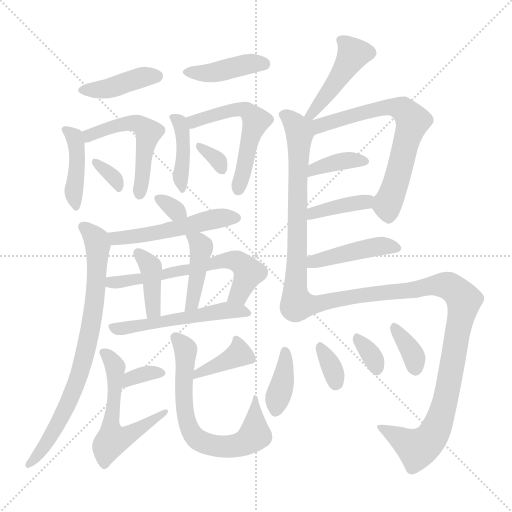
t = 0.00 s
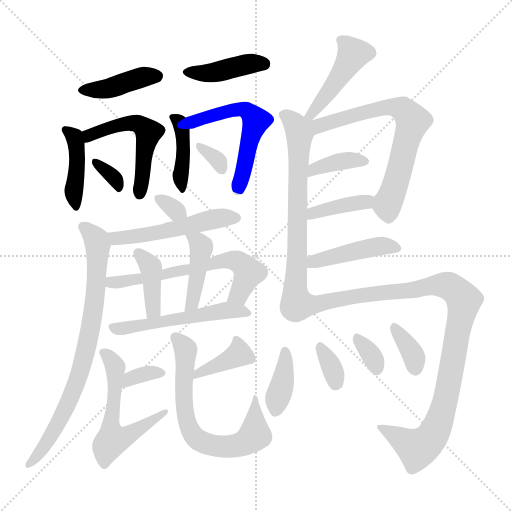
t = 3.81 s
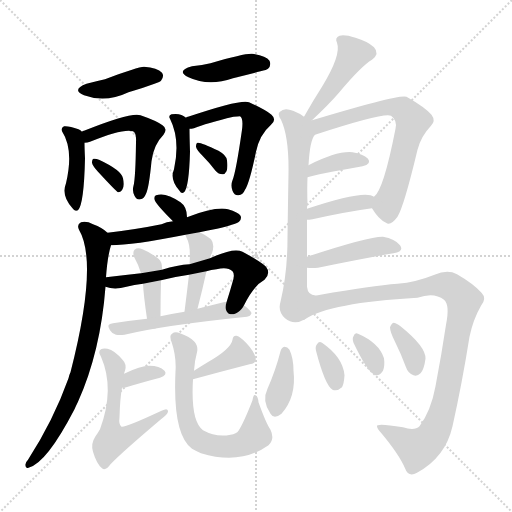
t = 7.63 s
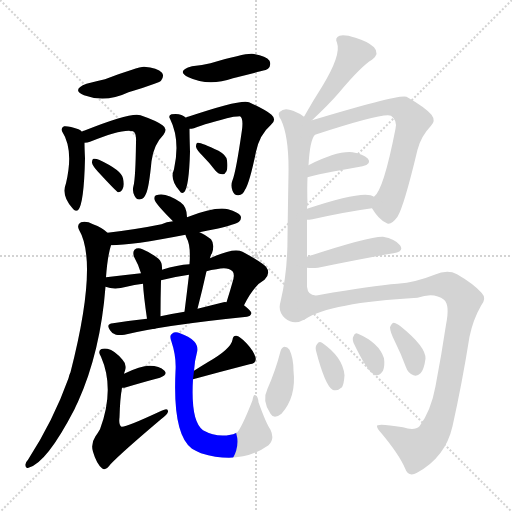
t = 11.44 s
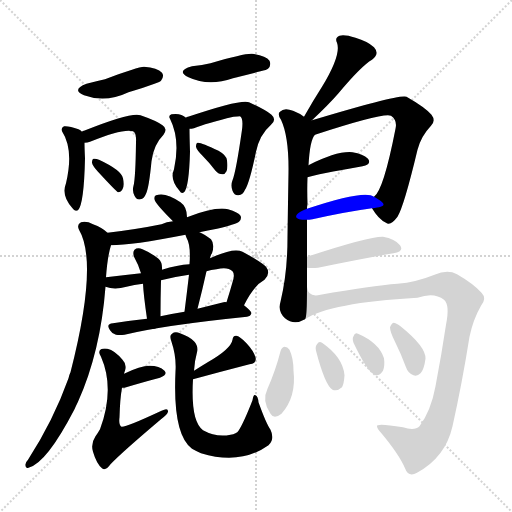
t = 15.25 s
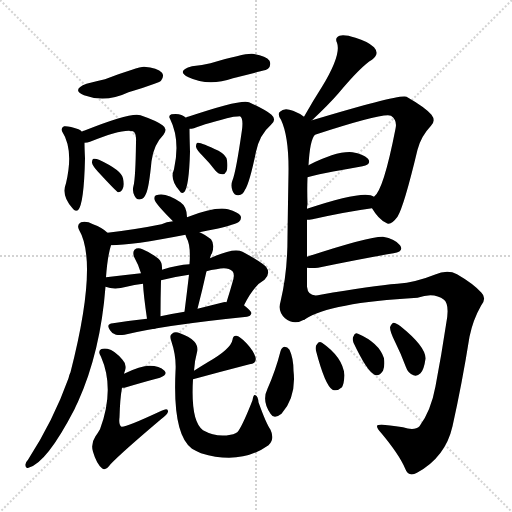
t = 19.06 s

The animated SVG that drew these frames (rendered in a browser with its animation timeline set to each time). Animation: 30 CSS @keyframes rules; one cycle of 19.06 s.

<svg version="1.1" viewBox="0 0 1024 1024" xmlns="http://www.w3.org/2000/svg">
  <g stroke="lightgray" stroke-dasharray="1,1" stroke-width="1" transform="scale(4, 4)">
    <line x1="0" y1="0" x2="256" y2="256"></line>
    <line x1="256" y1="0" x2="0" y2="256"></line>
    <line x1="128" y1="0" x2="128" y2="256"></line>
    <line x1="0" y1="128" x2="256" y2="128"></line>
  </g>
<g transform="scale(1, -1) translate(0, -900)">
   <style type="text/css">
    @keyframes keyframes0 {
      from {
       stroke: blue;
       stroke-dashoffset: 406;
       stroke-width: 128;
       }
       57% {
       animation-timing-function: step-end;
       stroke: blue;
       stroke-dashoffset: 0;
       stroke-width: 128;
       }
       to {
       stroke: black;
       stroke-width: 1024;
       }
       }
       #make-me-a-hanzi-animation-0 {
         animation: keyframes0 0.580404s both;
         animation-delay: 0.000000s;
         animation-timing-function: linear;
       }
    @keyframes keyframes1 {
      from {
       stroke: blue;
       stroke-dashoffset: 417;
       stroke-width: 128;
       }
       58% {
       animation-timing-function: step-end;
       stroke: blue;
       stroke-dashoffset: 0;
       stroke-width: 128;
       }
       to {
       stroke: black;
       stroke-width: 1024;
       }
       }
       #make-me-a-hanzi-animation-1 {
         animation: keyframes1 0.589355s both;
         animation-delay: 0.580404s;
         animation-timing-function: linear;
       }
    @keyframes keyframes2 {
      from {
       stroke: blue;
       stroke-dashoffset: 517;
       stroke-width: 128;
       }
       63% {
       animation-timing-function: step-end;
       stroke: blue;
       stroke-dashoffset: 0;
       stroke-width: 128;
       }
       to {
       stroke: black;
       stroke-width: 1024;
       }
       }
       #make-me-a-hanzi-animation-2 {
         animation: keyframes2 0.670736s both;
         animation-delay: 1.169759s;
         animation-timing-function: linear;
       }
    @keyframes keyframes3 {
      from {
       stroke: blue;
       stroke-dashoffset: 329;
       stroke-width: 128;
       }
       52% {
       animation-timing-function: step-end;
       stroke: blue;
       stroke-dashoffset: 0;
       stroke-width: 128;
       }
       to {
       stroke: black;
       stroke-width: 1024;
       }
       }
       #make-me-a-hanzi-animation-3 {
         animation: keyframes3 0.517741s both;
         animation-delay: 1.840495s;
         animation-timing-function: linear;
       }
    @keyframes keyframes4 {
      from {
       stroke: blue;
       stroke-dashoffset: 408;
       stroke-width: 128;
       }
       57% {
       animation-timing-function: step-end;
       stroke: blue;
       stroke-dashoffset: 0;
       stroke-width: 128;
       }
       to {
       stroke: black;
       stroke-width: 1024;
       }
       }
       #make-me-a-hanzi-animation-4 {
         animation: keyframes4 0.582031s both;
         animation-delay: 2.358236s;
         animation-timing-function: linear;
       }
    @keyframes keyframes5 {
      from {
       stroke: blue;
       stroke-dashoffset: 404;
       stroke-width: 128;
       }
       57% {
       animation-timing-function: step-end;
       stroke: blue;
       stroke-dashoffset: 0;
       stroke-width: 128;
       }
       to {
       stroke: black;
       stroke-width: 1024;
       }
       }
       #make-me-a-hanzi-animation-5 {
         animation: keyframes5 0.578776s both;
         animation-delay: 2.940267s;
         animation-timing-function: linear;
       }
    @keyframes keyframes6 {
      from {
       stroke: blue;
       stroke-dashoffset: 544;
       stroke-width: 128;
       }
       64% {
       animation-timing-function: step-end;
       stroke: blue;
       stroke-dashoffset: 0;
       stroke-width: 128;
       }
       to {
       stroke: black;
       stroke-width: 1024;
       }
       }
       #make-me-a-hanzi-animation-6 {
         animation: keyframes6 0.692708s both;
         animation-delay: 3.519043s;
         animation-timing-function: linear;
       }
    @keyframes keyframes7 {
      from {
       stroke: blue;
       stroke-dashoffset: 321;
       stroke-width: 128;
       }
       51% {
       animation-timing-function: step-end;
       stroke: blue;
       stroke-dashoffset: 0;
       stroke-width: 128;
       }
       to {
       stroke: black;
       stroke-width: 1024;
       }
       }
       #make-me-a-hanzi-animation-7 {
         animation: keyframes7 0.511230s both;
         animation-delay: 4.211751s;
         animation-timing-function: linear;
       }
    @keyframes keyframes8 {
      from {
       stroke: blue;
       stroke-dashoffset: 313;
       stroke-width: 128;
       }
       50% {
       animation-timing-function: step-end;
       stroke: blue;
       stroke-dashoffset: 0;
       stroke-width: 128;
       }
       to {
       stroke: black;
       stroke-width: 1024;
       }
       }
       #make-me-a-hanzi-animation-8 {
         animation: keyframes8 0.504720s both;
         animation-delay: 4.722982s;
         animation-timing-function: linear;
       }
    @keyframes keyframes9 {
      from {
       stroke: blue;
       stroke-dashoffset: 510;
       stroke-width: 128;
       }
       62% {
       animation-timing-function: step-end;
       stroke: blue;
       stroke-dashoffset: 0;
       stroke-width: 128;
       }
       to {
       stroke: black;
       stroke-width: 1024;
       }
       }
       #make-me-a-hanzi-animation-9 {
         animation: keyframes9 0.665039s both;
         animation-delay: 5.227702s;
         animation-timing-function: linear;
       }
    @keyframes keyframes10 {
      from {
       stroke: blue;
       stroke-dashoffset: 772;
       stroke-width: 128;
       }
       72% {
       animation-timing-function: step-end;
       stroke: blue;
       stroke-dashoffset: 0;
       stroke-width: 128;
       }
       to {
       stroke: black;
       stroke-width: 1024;
       }
       }
       #make-me-a-hanzi-animation-10 {
         animation: keyframes10 0.878255s both;
         animation-delay: 5.892741s;
         animation-timing-function: linear;
       }
    @keyframes keyframes11 {
      from {
       stroke: blue;
       stroke-dashoffset: 619;
       stroke-width: 128;
       }
       67% {
       animation-timing-function: step-end;
       stroke: blue;
       stroke-dashoffset: 0;
       stroke-width: 128;
       }
       to {
       stroke: black;
       stroke-width: 1024;
       }
       }
       #make-me-a-hanzi-animation-11 {
         animation: keyframes11 0.753743s both;
         animation-delay: 6.770996s;
         animation-timing-function: linear;
       }
    @keyframes keyframes12 {
      from {
       stroke: blue;
       stroke-dashoffset: 389;
       stroke-width: 128;
       }
       56% {
       animation-timing-function: step-end;
       stroke: blue;
       stroke-dashoffset: 0;
       stroke-width: 128;
       }
       to {
       stroke: black;
       stroke-width: 1024;
       }
       }
       #make-me-a-hanzi-animation-12 {
         animation: keyframes12 0.566569s both;
         animation-delay: 7.524740s;
         animation-timing-function: linear;
       }
    @keyframes keyframes13 {
      from {
       stroke: blue;
       stroke-dashoffset: 419;
       stroke-width: 128;
       }
       58% {
       animation-timing-function: step-end;
       stroke: blue;
       stroke-dashoffset: 0;
       stroke-width: 128;
       }
       to {
       stroke: black;
       stroke-width: 1024;
       }
       }
       #make-me-a-hanzi-animation-13 {
         animation: keyframes13 0.590983s both;
         animation-delay: 8.091309s;
         animation-timing-function: linear;
       }
    @keyframes keyframes14 {
      from {
       stroke: blue;
       stroke-dashoffset: 523;
       stroke-width: 128;
       }
       63% {
       animation-timing-function: step-end;
       stroke: blue;
       stroke-dashoffset: 0;
       stroke-width: 128;
       }
       to {
       stroke: black;
       stroke-width: 1024;
       }
       }
       #make-me-a-hanzi-animation-14 {
         animation: keyframes14 0.675618s both;
         animation-delay: 8.682292s;
         animation-timing-function: linear;
       }
    @keyframes keyframes15 {
      from {
       stroke: blue;
       stroke-dashoffset: 336;
       stroke-width: 128;
       }
       52% {
       animation-timing-function: step-end;
       stroke: blue;
       stroke-dashoffset: 0;
       stroke-width: 128;
       }
       to {
       stroke: black;
       stroke-width: 1024;
       }
       }
       #make-me-a-hanzi-animation-15 {
         animation: keyframes15 0.523438s both;
         animation-delay: 9.357910s;
         animation-timing-function: linear;
       }
    @keyframes keyframes16 {
      from {
       stroke: blue;
       stroke-dashoffset: 556;
       stroke-width: 128;
       }
       64% {
       animation-timing-function: step-end;
       stroke: blue;
       stroke-dashoffset: 0;
       stroke-width: 128;
       }
       to {
       stroke: black;
       stroke-width: 1024;
       }
       }
       #make-me-a-hanzi-animation-16 {
         animation: keyframes16 0.702474s both;
         animation-delay: 9.881348s;
         animation-timing-function: linear;
       }
    @keyframes keyframes17 {
      from {
       stroke: blue;
       stroke-dashoffset: 383;
       stroke-width: 128;
       }
       55% {
       animation-timing-function: step-end;
       stroke: blue;
       stroke-dashoffset: 0;
       stroke-width: 128;
       }
       to {
       stroke: black;
       stroke-width: 1024;
       }
       }
       #make-me-a-hanzi-animation-17 {
         animation: keyframes17 0.561686s both;
         animation-delay: 10.583822s;
         animation-timing-function: linear;
       }
    @keyframes keyframes18 {
      from {
       stroke: blue;
       stroke-dashoffset: 668;
       stroke-width: 128;
       }
       68% {
       animation-timing-function: step-end;
       stroke: blue;
       stroke-dashoffset: 0;
       stroke-width: 128;
       }
       to {
       stroke: black;
       stroke-width: 1024;
       }
       }
       #make-me-a-hanzi-animation-18 {
         animation: keyframes18 0.793620s both;
         animation-delay: 11.145508s;
         animation-timing-function: linear;
       }
    @keyframes keyframes19 {
      from {
       stroke: blue;
       stroke-dashoffset: 446;
       stroke-width: 128;
       }
       59% {
       animation-timing-function: step-end;
       stroke: blue;
       stroke-dashoffset: 0;
       stroke-width: 128;
       }
       to {
       stroke: black;
       stroke-width: 1024;
       }
       }
       #make-me-a-hanzi-animation-19 {
         animation: keyframes19 0.612956s both;
         animation-delay: 11.939128s;
         animation-timing-function: linear;
       }
    @keyframes keyframes20 {
      from {
       stroke: blue;
       stroke-dashoffset: 674;
       stroke-width: 128;
       }
       69% {
       animation-timing-function: step-end;
       stroke: blue;
       stroke-dashoffset: 0;
       stroke-width: 128;
       }
       to {
       stroke: black;
       stroke-width: 1024;
       }
       }
       #make-me-a-hanzi-animation-20 {
         animation: keyframes20 0.798503s both;
         animation-delay: 12.552083s;
         animation-timing-function: linear;
       }
    @keyframes keyframes21 {
      from {
       stroke: blue;
       stroke-dashoffset: 676;
       stroke-width: 128;
       }
       69% {
       animation-timing-function: step-end;
       stroke: blue;
       stroke-dashoffset: 0;
       stroke-width: 128;
       }
       to {
       stroke: black;
       stroke-width: 1024;
       }
       }
       #make-me-a-hanzi-animation-21 {
         animation: keyframes21 0.800130s both;
         animation-delay: 13.350586s;
         animation-timing-function: linear;
       }
    @keyframes keyframes22 {
      from {
       stroke: blue;
       stroke-dashoffset: 374;
       stroke-width: 128;
       }
       55% {
       animation-timing-function: step-end;
       stroke: blue;
       stroke-dashoffset: 0;
       stroke-width: 128;
       }
       to {
       stroke: black;
       stroke-width: 1024;
       }
       }
       #make-me-a-hanzi-animation-22 {
         animation: keyframes22 0.554362s both;
         animation-delay: 14.150716s;
         animation-timing-function: linear;
       }
    @keyframes keyframes23 {
      from {
       stroke: blue;
       stroke-dashoffset: 386;
       stroke-width: 128;
       }
       56% {
       animation-timing-function: step-end;
       stroke: blue;
       stroke-dashoffset: 0;
       stroke-width: 128;
       }
       to {
       stroke: black;
       stroke-width: 1024;
       }
       }
       #make-me-a-hanzi-animation-23 {
         animation: keyframes23 0.564128s both;
         animation-delay: 14.705078s;
         animation-timing-function: linear;
       }
    @keyframes keyframes24 {
      from {
       stroke: blue;
       stroke-dashoffset: 434;
       stroke-width: 128;
       }
       59% {
       animation-timing-function: step-end;
       stroke: blue;
       stroke-dashoffset: 0;
       stroke-width: 128;
       }
       to {
       stroke: black;
       stroke-width: 1024;
       }
       }
       #make-me-a-hanzi-animation-24 {
         animation: keyframes24 0.603190s both;
         animation-delay: 15.269206s;
         animation-timing-function: linear;
       }
    @keyframes keyframes25 {
      from {
       stroke: blue;
       stroke-dashoffset: 1002;
       stroke-width: 128;
       }
       77% {
       animation-timing-function: step-end;
       stroke: blue;
       stroke-dashoffset: 0;
       stroke-width: 128;
       }
       to {
       stroke: black;
       stroke-width: 1024;
       }
       }
       #make-me-a-hanzi-animation-25 {
         animation: keyframes25 1.065430s both;
         animation-delay: 15.872396s;
         animation-timing-function: linear;
       }
    @keyframes keyframes26 {
      from {
       stroke: blue;
       stroke-dashoffset: 376;
       stroke-width: 128;
       }
       55% {
       animation-timing-function: step-end;
       stroke: blue;
       stroke-dashoffset: 0;
       stroke-width: 128;
       }
       to {
       stroke: black;
       stroke-width: 1024;
       }
       }
       #make-me-a-hanzi-animation-26 {
         animation: keyframes26 0.555990s both;
         animation-delay: 16.937826s;
         animation-timing-function: linear;
       }
    @keyframes keyframes27 {
      from {
       stroke: blue;
       stroke-dashoffset: 334;
       stroke-width: 128;
       }
       52% {
       animation-timing-function: step-end;
       stroke: blue;
       stroke-dashoffset: 0;
       stroke-width: 128;
       }
       to {
       stroke: black;
       stroke-width: 1024;
       }
       }
       #make-me-a-hanzi-animation-27 {
         animation: keyframes27 0.521810s both;
         animation-delay: 17.493815s;
         animation-timing-function: linear;
       }
    @keyframes keyframes28 {
      from {
       stroke: blue;
       stroke-dashoffset: 325;
       stroke-width: 128;
       }
       51% {
       animation-timing-function: step-end;
       stroke: blue;
       stroke-dashoffset: 0;
       stroke-width: 128;
       }
       to {
       stroke: black;
       stroke-width: 1024;
       }
       }
       #make-me-a-hanzi-animation-28 {
         animation: keyframes28 0.514486s both;
         animation-delay: 18.015625s;
         animation-timing-function: linear;
       }
    @keyframes keyframes29 {
      from {
       stroke: blue;
       stroke-dashoffset: 347;
       stroke-width: 128;
       }
       53% {
       animation-timing-function: step-end;
       stroke: blue;
       stroke-dashoffset: 0;
       stroke-width: 128;
       }
       to {
       stroke: black;
       stroke-width: 1024;
       }
       }
       #make-me-a-hanzi-animation-29 {
         animation: keyframes29 0.532389s both;
         animation-delay: 18.530111s;
         animation-timing-function: linear;
       }
</style>
<path d="M 173.0 732.5 Q 142.0 720.5 168.0 709.5 Q 211.0 693.5 257.0 715.5 Q 282.0 722.5 309.0 732.5 Q 321.0 736.5 322.0 738.5 Q 329.0 747.5 324.0 754.5 Q 315.0 764.5 288.0 766.5 Q 276.0 766.5 210.0 741.5 Q 192.0 737.5 173.0 732.5 Z" fill="lightgray"></path> 
<path d="M 164.0 636.5 Q 161.0 640.5 157.0 641.5 Q 138.0 648.5 128.0 647.5 Q 121.0 643.5 124.0 637.5 Q 148.0 600.5 132.0 533.5 Q 122.0 508.5 145.0 483.5 Q 149.0 476.5 156.0 479.5 Q 168.0 491.5 170.0 583.5 Q 169.0 604.5 169.0 614.5 L 164.0 636.5 Z" fill="lightgray"></path> 
<path d="M 169.0 614.5 Q 175.0 614.5 180.0 616.5 Q 246.0 643.5 266.0 637.5 Q 273.0 634.5 272.0 615.5 Q 271.0 542.5 267.0 528.5 Q 264.0 518.5 269.0 508.5 Q 273.0 499.5 281.0 501.5 Q 288.0 502.5 292.0 512.5 Q 298.0 524.5 303.0 577.5 Q 307.0 610.5 327.0 630.5 Q 336.0 642.5 325.0 649.5 Q 313.0 658.5 281.0 669.5 Q 263.0 676.5 168.0 638.5 Q 165.0 638.5 164.0 636.5 C 137.0 624.5 139.0 610.5 169.0 614.5 Z" fill="lightgray"></path> 
<path d="M 196.0 556.5 Q 232.0 517.5 236.0 515.5 Q 242.0 515.5 245.0 521.5 Q 249.0 528.5 246.0 543.5 Q 243.0 559.5 198.0 580.5 Q 191.0 583.5 187.0 582.5 Q 184.0 581.5 184.0 574.5 Q 185.0 568.5 196.0 556.5 Z" fill="lightgray"></path> 
<path d="M 384.0 767.5 Q 351.0 758.5 377.0 745.5 Q 417.0 726.5 466.0 743.5 Q 493.0 750.5 521.0 757.5 Q 534.0 760.5 536.0 762.5 Q 543.0 769.5 539.0 778.5 Q 532.0 788.5 504.0 792.5 Q 489.0 793.5 421.0 773.5 Q 405.0 769.5 384.0 767.5 Z" fill="lightgray"></path> 
<path d="M 372.0 664.5 Q 362.0 674.5 343.0 671.5 Q 336.0 668.5 340.0 662.5 Q 361.0 620.5 348.0 561.5 Q 339.0 540.5 359.0 518.5 Q 363.0 511.5 368.0 515.5 Q 378.0 524.5 380.0 596.5 Q 379.0 629.5 379.0 642.5 C 379.0 658.5 379.0 658.5 372.0 664.5 Z" fill="lightgray"></path> 
<path d="M 379.0 642.5 Q 383.0 642.5 388.0 643.5 Q 412.0 653.5 467.0 666.5 Q 476.0 667.5 480.0 667.5 Q 487.0 663.5 484.0 640.5 Q 472.0 556.5 465.0 539.5 Q 461.0 529.5 465.0 518.5 Q 469.0 508.5 477.0 509.5 Q 486.0 510.5 490.0 520.5 Q 499.0 533.5 512.0 596.5 Q 519.0 630.5 542.0 650.5 Q 554.0 660.5 543.0 670.5 Q 531.0 680.5 498.0 695.5 Q 483.0 702.5 376.0 666.5 Q 373.0 666.5 372.0 664.5 C 344.0 653.5 349.0 638.5 379.0 642.5 Z" fill="lightgray"></path> 
<path d="M 405.0 588.5 Q 418.0 575.5 431.0 558.5 Q 437.0 551.5 445.0 551.5 Q 449.0 550.5 453.0 557.5 Q 456.0 564.5 454.0 579.5 Q 453.0 589.5 437.0 598.5 Q 400.0 616.5 395.0 614.5 Q 392.0 613.5 392.0 606.5 Q 393.0 600.5 405.0 588.5 Z" fill="lightgray"></path> 
<path d="M 374.0 465.5 Q 374.0 486.5 361.0 495.5 Q 331.0 516.5 312.0 509.5 Q 308.0 508.5 309.0 501.5 Q 309.0 494.5 346.0 457.5 C 367.0 436.5 375.0 435.5 374.0 465.5 Z" fill="lightgray"></path> 
<path d="M 399.0 435.5 Q 415.0 439.5 434.0 442.5 Q 471.0 451.5 478.0 456.5 Q 484.0 462.5 481.0 468.5 Q 477.0 475.5 456.0 481.5 Q 431.0 487.5 374.0 465.5 L 346.0 457.5 Q 333.0 456.5 323.0 451.5 Q 274.0 441.5 215.0 434.5 C 185.0 430.5 192.0 408.5 222.0 409.5 Q 264.0 409.5 371.0 430.5 L 399.0 435.5 Z" fill="lightgray"></path> 
<path d="M 215.0 434.5 Q 205.0 444.5 186.0 451.5 Q 173.0 458.5 162.0 455.5 Q 153.0 451.5 158.0 440.5 Q 197.0 374.5 141.0 155.5 Q 138.0 149.5 137.0 143.5 Q 107.0 59.5 56.0 -19.5 Q 52.0 -23.5 51.0 -28.5 Q 50.0 -37.5 57.0 -35.5 Q 93.0 -26.5 149.0 81.5 Q 152.0 88.5 156.0 96.5 Q 201.0 196.5 211.0 326.5 L 212.0 345.5 Q 215.0 387.5 222.0 409.5 C 226.0 426.5 226.0 426.5 215.0 434.5 Z" fill="lightgray"></path> 
<path d="M 488.0 289.5 Q 507.0 328.5 529.0 340.5 Q 542.0 353.5 532.0 366.5 Q 522.0 376.5 485.0 396.5 Q 467.0 405.5 420.0 383.5 L 379.0 371.5 Q 355.0 370.5 324.0 360.5 L 282.0 353.5 Q 246.0 349.5 212.0 345.5 C 182.0 342.5 182.0 333.5 211.0 326.5 Q 229.0 319.5 253.0 326.5 Q 268.0 330.5 286.0 332.5 L 322.0 339.5 Q 349.0 346.5 378.0 350.5 L 413.0 357.5 Q 422.0 360.5 433.0 361.5 Q 455.0 367.5 465.0 357.5 Q 469.0 353.5 467.0 342.5 Q 460.0 317.5 453.0 295.5 C 444.0 266.5 474.0 262.5 488.0 289.5 Z" fill="lightgray"></path> 
<path d="M 286.0 332.5 Q 287.0 310.5 294.0 262.5 C 298.0 232.5 321.0 237.5 321.0 267.5 Q 321.0 303.5 322.0 339.5 L 324.0 360.5 Q 325.0 375.5 317.0 382.5 Q 302.0 394.5 285.0 401.5 Q 275.0 405.5 269.0 400.5 Q 265.0 396.5 268.0 386.5 Q 277.0 370.5 282.0 353.5 L 286.0 332.5 Z" fill="lightgray"></path> 
<path d="M 420.0 383.5 Q 421.0 389.5 424.0 393.5 Q 430.0 411.5 422.0 421.5 Q 409.0 431.5 399.0 435.5 C 372.0 447.5 364.0 451.5 371.0 430.5 Q 371.0 429.5 373.0 424.5 Q 382.0 409.5 379.0 371.5 L 378.0 350.5 Q 374.0 316.5 369.0 276.5 C 365.0 246.5 388.0 253.5 395.0 282.5 Q 405.0 321.5 413.0 357.5 L 420.0 383.5 Z" fill="lightgray"></path> 
<path d="M 294.0 262.5 Q 257.0 258.5 226.0 253.5 Q 211.0 252.5 220.0 239.5 Q 224.0 232.5 232.0 230.5 Q 239.0 229.5 249.0 230.5 Q 327.0 249.5 494.0 266.5 Q 501.0 267.5 503.0 273.5 Q 503.0 277.5 488.0 289.5 C 478.0 297.5 478.0 297.5 453.0 295.5 Q 450.0 296.5 447.0 295.5 Q 419.0 288.5 395.0 282.5 L 369.0 276.5 Q 344.0 272.5 321.0 267.5 L 294.0 262.5 Z" fill="lightgray"></path> 
<path d="M 244.0 124.5 Q 245.0 124.5 249.0 124.5 Q 289.0 136.5 320.0 144.5 Q 336.0 150.5 329.0 158.5 Q 319.0 168.5 299.0 168.5 Q 281.0 168.5 248.0 152.5 C 221.0 139.5 214.0 124.5 244.0 124.5 Z" fill="lightgray"></path> 
<path d="M 248.0 152.5 Q 249.0 156.5 250.0 158.5 Q 254.0 171.5 245.0 180.5 Q 229.0 199.5 215.0 202.5 Q 206.0 203.5 202.0 201.5 Q 195.0 197.5 202.0 186.5 Q 230.0 122.5 200.0 41.5 Q 196.0 34.5 191.0 27.5 Q 181.0 12.5 186.0 -3.5 Q 193.0 -27.5 204.0 -36.5 Q 211.0 -42.5 221.0 -28.5 Q 245.0 -3.5 322.0 61.5 Q 335.0 71.5 336.0 76.5 Q 337.0 85.5 323.0 78.5 Q 250.0 44.5 243.0 46.5 Q 237.0 50.5 239.0 65.5 Q 240.0 102.5 244.0 124.5 L 248.0 152.5 Z" fill="lightgray"></path> 
<path d="M 386.0 141.5 Q 441.0 156.5 499.0 171.5 Q 514.0 172.5 511.0 185.5 Q 507.0 198.5 493.0 213.5 Q 481.0 226.5 473.0 228.5 Q 466.0 229.5 465.0 220.5 Q 462.0 202.5 417.0 176.5 Q 402.0 167.5 388.0 158.5 C 363.0 142.5 357.0 133.5 386.0 141.5 Z" fill="lightgray"></path> 
<path d="M 388.0 158.5 Q 389.0 177.5 394.0 195.5 Q 397.0 208.5 388.0 217.5 Q 378.0 227.5 360.0 233.5 Q 350.0 237.5 344.0 232.5 Q 338.0 229.5 343.0 216.5 Q 353.0 186.5 351.0 157.5 Q 345.0 30.5 384.0 2.5 Q 391.0 -1.5 402.0 -6.5 Q 481.0 -30.5 537.0 9.5 Q 550.0 21.5 541.0 40.5 Q 532.0 53.5 517.0 95.5 Q 516.0 107.5 511.0 109.5 Q 507.0 112.5 505.0 99.5 Q 487.0 53.5 477.0 38.5 Q 473.0 32.5 461.0 30.5 Q 433.0 24.5 406.0 39.5 Q 381.0 57.5 386.0 141.5 L 388.0 158.5 Z" fill="lightgray"></path> 
<path d="M 624.0 659.5 Q 657.0 690.5 677.0 713.5 Q 723.0 768.5 744.0 780.5 Q 760.0 792.5 748.0 805.5 Q 735.0 817.5 711.0 824.5 Q 689.0 831.5 679.0 828.5 Q 669.0 824.5 674.0 814.5 Q 683.0 790.5 644.0 726.5 Q 626.0 698.5 608.0 666.5 C 593.0 640.5 602.0 638.5 624.0 659.5 Z" fill="lightgray"></path> 
<path d="M 614.0 386.5 L 614.0 460.5 L 614.0 482.5 Q 614.0 486.5 615.0 492.5 Q 614.0 520.5 615.0 545.5 L 617.0 569.5 Q 620.0 621.5 630.0 630.5 C 639.0 647.5 633.0 650.5 608.0 666.5 Q 599.0 673.5 586.0 678.5 Q 568.0 685.5 560.0 676.5 Q 554.0 672.5 562.0 660.5 Q 578.0 626.5 577.0 554.5 Q 576.0 496.5 575.0 424.5 Q 575.0 354.5 561.0 296.5 Q 555.0 277.5 570.0 263.5 Q 588.0 248.5 610.0 261.5 C 614.0 263.5 614.0 296.5 614.0 326.5 L 614.0 364.5 L 614.0 386.5 Z" fill="lightgray"></path> 
<path d="M 744.0 483.5 Q 757.0 461.5 772.0 454.5 Q 781.0 447.5 795.0 466.5 Q 808.0 487.5 835.0 600.5 Q 842.0 627.5 862.0 648.5 Q 872.0 658.5 863.0 670.5 Q 850.0 685.5 813.0 706.5 Q 800.0 712.5 624.0 659.5 C 595.0 650.5 574.0 612.5 630.0 630.5 Q 768.0 675.5 782.0 668.5 Q 795.0 659.5 791.0 642.5 Q 767.0 519.5 748.0 506.5 C 738.0 493.5 738.0 493.5 744.0 483.5 Z" fill="lightgray"></path> 
<path d="M 615.0 545.5 Q 633.0 551.5 725.0 567.5 Q 744.0 571.5 736.0 582.5 Q 726.0 592.5 705.0 595.5 Q 674.0 598.5 617.0 569.5 C 590.0 556.5 586.0 536.5 615.0 545.5 Z" fill="lightgray"></path> 
<path d="M 614.0 460.5 Q 618.0 460.5 625.0 461.5 Q 692.0 476.5 744.0 483.5 C 774.0 487.5 774.0 491.5 748.0 506.5 Q 730.0 521.5 614.0 482.5 C 586.0 472.5 584.0 458.5 614.0 460.5 Z" fill="lightgray"></path> 
<path d="M 614.0 364.5 Q 623.0 363.5 636.0 364.5 Q 723.0 382.5 787.0 393.5 Q 809.0 397.5 800.0 409.5 Q 790.0 422.5 766.0 426.5 Q 739.0 427.5 614.0 386.5 C 585.0 377.5 584.0 366.5 614.0 364.5 Z" fill="lightgray"></path> 
<path d="M 610.0 261.5 Q 659.0 294.5 835.0 304.5 Q 868.0 316.5 888.0 300.5 Q 900.0 290.5 892.0 250.5 Q 883.0 190.5 871.0 127.5 Q 862.0 78.5 839.0 47.5 Q 829.0 37.5 806.0 45.5 Q 752.0 54.5 754.0 47.5 Q 754.0 43.5 762.0 34.5 Q 798.0 -8.5 810.0 -36.5 Q 817.0 -55.5 834.0 -45.5 Q 891.0 -14.5 905.0 47.5 Q 924.0 132.5 939.0 226.5 Q 946.0 260.5 962.0 288.5 Q 974.0 303.5 963.0 314.5 Q 947.0 332.5 914.0 351.5 Q 895.0 361.5 869.0 350.5 Q 832.0 335.5 795.0 332.5 Q 744.0 328.5 641.0 310.5 Q 616.0 304.5 614.0 326.5 C 595.0 350.5 583.0 247.5 610.0 261.5 Z" fill="lightgray"></path> 
<path d="M 561.0 197.5 Q 551.0 158.5 535.0 122.5 Q 523.0 98.5 541.0 72.5 Q 548.0 60.5 563.0 72.5 Q 593.0 106.5 587.0 158.5 Q 587.0 183.5 579.0 200.5 Q 575.0 206.5 569.0 206.5 Q 563.0 205.5 561.0 197.5 Z" fill="lightgray"></path> 
<path d="M 632.0 198.5 Q 650.0 129.5 665.0 120.5 Q 674.0 116.5 684.0 125.5 Q 688.0 132.5 689.0 149.5 Q 686.0 185.5 644.0 214.5 Q 638.0 218.5 634.0 211.5 Q 630.0 207.5 632.0 198.5 Z" fill="lightgray"></path> 
<path d="M 707.0 214.5 Q 734.0 157.5 749.0 150.5 Q 758.0 146.5 766.0 158.5 Q 770.0 167.5 768.0 183.5 Q 758.0 214.5 716.0 232.5 Q 710.0 236.5 707.0 227.5 Q 704.0 223.5 707.0 214.5 Z" fill="lightgray"></path> 
<path d="M 790.0 216.5 Q 802.0 192.5 812.0 165.5 Q 816.0 153.5 827.0 149.5 Q 834.0 146.5 841.0 153.5 Q 848.0 160.5 851.0 182.5 Q 852.0 206.5 801.0 247.5 Q 792.0 254.5 787.0 254.5 Q 783.0 253.5 780.0 245.5 Q 780.0 236.5 790.0 216.5 Z" fill="lightgray"></path> 
      <clipPath id="make-me-a-hanzi-clip-0">
      <path d="M 173.0 732.5 Q 142.0 720.5 168.0 709.5 Q 211.0 693.5 257.0 715.5 Q 282.0 722.5 309.0 732.5 Q 321.0 736.5 322.0 738.5 Q 329.0 747.5 324.0 754.5 Q 315.0 764.5 288.0 766.5 Q 276.0 766.5 210.0 741.5 Q 192.0 737.5 173.0 732.5 Z" fill="lightgray"></path>
      </clipPath>
      <path clip-path="url(#make-me-a-hanzi-clip-0)" d="M 168.0 721.5 L 217.0 722.5 L 288.0 746.5 L 314.0 747.5 " fill="none" id="make-me-a-hanzi-animation-0" stroke-dasharray="278 556" stroke-linecap="round"></path>

      <clipPath id="make-me-a-hanzi-clip-1">
      <path d="M 164.0 636.5 Q 161.0 640.5 157.0 641.5 Q 138.0 648.5 128.0 647.5 Q 121.0 643.5 124.0 637.5 Q 148.0 600.5 132.0 533.5 Q 122.0 508.5 145.0 483.5 Q 149.0 476.5 156.0 479.5 Q 168.0 491.5 170.0 583.5 Q 169.0 604.5 169.0 614.5 L 164.0 636.5 Z" fill="lightgray"></path>
      </clipPath>
      <path clip-path="url(#make-me-a-hanzi-clip-1)" d="M 134.0 639.5 L 148.0 625.5 L 155.0 592.5 L 148.0 523.5 L 152.0 485.5 " fill="none" id="make-me-a-hanzi-animation-1" stroke-dasharray="289 578" stroke-linecap="round"></path>

      <clipPath id="make-me-a-hanzi-clip-2">
      <path d="M 169.0 614.5 Q 175.0 614.5 180.0 616.5 Q 246.0 643.5 266.0 637.5 Q 273.0 634.5 272.0 615.5 Q 271.0 542.5 267.0 528.5 Q 264.0 518.5 269.0 508.5 Q 273.0 499.5 281.0 501.5 Q 288.0 502.5 292.0 512.5 Q 298.0 524.5 303.0 577.5 Q 307.0 610.5 327.0 630.5 Q 336.0 642.5 325.0 649.5 Q 313.0 658.5 281.0 669.5 Q 263.0 676.5 168.0 638.5 Q 165.0 638.5 164.0 636.5 C 137.0 624.5 139.0 610.5 169.0 614.5 Z" fill="lightgray"></path>
      </clipPath>
      <path clip-path="url(#make-me-a-hanzi-clip-2)" d="M 173.0 621.5 L 180.0 630.5 L 254.0 653.5 L 275.0 652.5 L 293.0 640.5 L 297.0 635.5 L 280.0 513.5 " fill="none" id="make-me-a-hanzi-animation-2" stroke-dasharray="389 778" stroke-linecap="round"></path>

      <clipPath id="make-me-a-hanzi-clip-3">
      <path d="M 196.0 556.5 Q 232.0 517.5 236.0 515.5 Q 242.0 515.5 245.0 521.5 Q 249.0 528.5 246.0 543.5 Q 243.0 559.5 198.0 580.5 Q 191.0 583.5 187.0 582.5 Q 184.0 581.5 184.0 574.5 Q 185.0 568.5 196.0 556.5 Z" fill="lightgray"></path>
      </clipPath>
      <path clip-path="url(#make-me-a-hanzi-clip-3)" d="M 192.0 576.5 L 231.0 541.5 L 238.0 522.5 " fill="none" id="make-me-a-hanzi-animation-3" stroke-dasharray="201 402" stroke-linecap="round"></path>

      <clipPath id="make-me-a-hanzi-clip-4">
      <path d="M 384.0 767.5 Q 351.0 758.5 377.0 745.5 Q 417.0 726.5 466.0 743.5 Q 493.0 750.5 521.0 757.5 Q 534.0 760.5 536.0 762.5 Q 543.0 769.5 539.0 778.5 Q 532.0 788.5 504.0 792.5 Q 489.0 793.5 421.0 773.5 Q 405.0 769.5 384.0 767.5 Z" fill="lightgray"></path>
      </clipPath>
      <path clip-path="url(#make-me-a-hanzi-clip-4)" d="M 378.0 757.5 L 426.0 754.5 L 486.0 770.5 L 528.0 772.5 " fill="none" id="make-me-a-hanzi-animation-4" stroke-dasharray="280 560" stroke-linecap="round"></path>

      <clipPath id="make-me-a-hanzi-clip-5">
      <path d="M 372.0 664.5 Q 362.0 674.5 343.0 671.5 Q 336.0 668.5 340.0 662.5 Q 361.0 620.5 348.0 561.5 Q 339.0 540.5 359.0 518.5 Q 363.0 511.5 368.0 515.5 Q 378.0 524.5 380.0 596.5 Q 379.0 629.5 379.0 642.5 C 379.0 658.5 379.0 658.5 372.0 664.5 Z" fill="lightgray"></path>
      </clipPath>
      <path clip-path="url(#make-me-a-hanzi-clip-5)" d="M 351.0 663.5 L 360.0 654.5 L 367.0 623.5 L 361.0 543.5 L 365.0 520.5 " fill="none" id="make-me-a-hanzi-animation-5" stroke-dasharray="276 552" stroke-linecap="round"></path>

      <clipPath id="make-me-a-hanzi-clip-6">
      <path d="M 379.0 642.5 Q 383.0 642.5 388.0 643.5 Q 412.0 653.5 467.0 666.5 Q 476.0 667.5 480.0 667.5 Q 487.0 663.5 484.0 640.5 Q 472.0 556.5 465.0 539.5 Q 461.0 529.5 465.0 518.5 Q 469.0 508.5 477.0 509.5 Q 486.0 510.5 490.0 520.5 Q 499.0 533.5 512.0 596.5 Q 519.0 630.5 542.0 650.5 Q 554.0 660.5 543.0 670.5 Q 531.0 680.5 498.0 695.5 Q 483.0 702.5 376.0 666.5 Q 373.0 666.5 372.0 664.5 C 344.0 653.5 349.0 638.5 379.0 642.5 Z" fill="lightgray"></path>
      </clipPath>
      <path clip-path="url(#make-me-a-hanzi-clip-6)" d="M 377.0 659.5 L 481.0 682.5 L 509.0 664.5 L 512.0 658.5 L 477.0 521.5 " fill="none" id="make-me-a-hanzi-animation-6" stroke-dasharray="416 832" stroke-linecap="round"></path>

      <clipPath id="make-me-a-hanzi-clip-7">
      <path d="M 405.0 588.5 Q 418.0 575.5 431.0 558.5 Q 437.0 551.5 445.0 551.5 Q 449.0 550.5 453.0 557.5 Q 456.0 564.5 454.0 579.5 Q 453.0 589.5 437.0 598.5 Q 400.0 616.5 395.0 614.5 Q 392.0 613.5 392.0 606.5 Q 393.0 600.5 405.0 588.5 Z" fill="lightgray"></path>
      </clipPath>
      <path clip-path="url(#make-me-a-hanzi-clip-7)" d="M 398.0 608.5 L 434.0 581.5 L 442.0 563.5 " fill="none" id="make-me-a-hanzi-animation-7" stroke-dasharray="193 386" stroke-linecap="round"></path>

      <clipPath id="make-me-a-hanzi-clip-8">
      <path d="M 374.0 465.5 Q 374.0 486.5 361.0 495.5 Q 331.0 516.5 312.0 509.5 Q 308.0 508.5 309.0 501.5 Q 309.0 494.5 346.0 457.5 C 367.0 436.5 375.0 435.5 374.0 465.5 Z" fill="lightgray"></path>
      </clipPath>
      <path clip-path="url(#make-me-a-hanzi-clip-8)" d="M 318.0 502.5 L 365.0 470.5 " fill="none" id="make-me-a-hanzi-animation-8" stroke-dasharray="185 370" stroke-linecap="round"></path>

      <clipPath id="make-me-a-hanzi-clip-9">
      <path d="M 399.0 435.5 Q 415.0 439.5 434.0 442.5 Q 471.0 451.5 478.0 456.5 Q 484.0 462.5 481.0 468.5 Q 477.0 475.5 456.0 481.5 Q 431.0 487.5 374.0 465.5 L 346.0 457.5 Q 333.0 456.5 323.0 451.5 Q 274.0 441.5 215.0 434.5 C 185.0 430.5 192.0 408.5 222.0 409.5 Q 264.0 409.5 371.0 430.5 L 399.0 435.5 Z" fill="lightgray"></path>
      </clipPath>
      <path clip-path="url(#make-me-a-hanzi-clip-9)" d="M 224.0 430.5 L 232.0 423.5 L 302.0 431.5 L 420.0 460.5 L 471.0 464.5 " fill="none" id="make-me-a-hanzi-animation-9" stroke-dasharray="382 764" stroke-linecap="round"></path>

      <clipPath id="make-me-a-hanzi-clip-10">
      <path d="M 215.0 434.5 Q 205.0 444.5 186.0 451.5 Q 173.0 458.5 162.0 455.5 Q 153.0 451.5 158.0 440.5 Q 197.0 374.5 141.0 155.5 Q 138.0 149.5 137.0 143.5 Q 107.0 59.5 56.0 -19.5 Q 52.0 -23.5 51.0 -28.5 Q 50.0 -37.5 57.0 -35.5 Q 93.0 -26.5 149.0 81.5 Q 152.0 88.5 156.0 96.5 Q 201.0 196.5 211.0 326.5 L 212.0 345.5 Q 215.0 387.5 222.0 409.5 C 226.0 426.5 226.0 426.5 215.0 434.5 Z" fill="lightgray"></path>
      </clipPath>
      <path clip-path="url(#make-me-a-hanzi-clip-10)" d="M 168.0 445.5 L 191.0 423.5 L 196.0 410.5 L 181.0 238.5 L 159.0 150.5 L 131.0 78.5 L 93.0 12.5 L 58.0 -28.5 " fill="none" id="make-me-a-hanzi-animation-10" stroke-dasharray="644 1288" stroke-linecap="round"></path>

      <clipPath id="make-me-a-hanzi-clip-11">
      <path d="M 488.0 289.5 Q 507.0 328.5 529.0 340.5 Q 542.0 353.5 532.0 366.5 Q 522.0 376.5 485.0 396.5 Q 467.0 405.5 420.0 383.5 L 379.0 371.5 Q 355.0 370.5 324.0 360.5 L 282.0 353.5 Q 246.0 349.5 212.0 345.5 C 182.0 342.5 182.0 333.5 211.0 326.5 Q 229.0 319.5 253.0 326.5 Q 268.0 330.5 286.0 332.5 L 322.0 339.5 Q 349.0 346.5 378.0 350.5 L 413.0 357.5 Q 422.0 360.5 433.0 361.5 Q 455.0 367.5 465.0 357.5 Q 469.0 353.5 467.0 342.5 Q 460.0 317.5 453.0 295.5 C 444.0 266.5 474.0 262.5 488.0 289.5 Z" fill="lightgray"></path>
      </clipPath>
      <path clip-path="url(#make-me-a-hanzi-clip-11)" d="M 219.0 330.5 L 223.0 335.5 L 327.0 349.5 L 463.0 380.5 L 483.0 372.5 L 496.0 352.5 L 478.0 310.5 L 460.0 299.5 " fill="none" id="make-me-a-hanzi-animation-11" stroke-dasharray="491 982" stroke-linecap="round"></path>

      <clipPath id="make-me-a-hanzi-clip-12">
      <path d="M 286.0 332.5 Q 287.0 310.5 294.0 262.5 C 298.0 232.5 321.0 237.5 321.0 267.5 Q 321.0 303.5 322.0 339.5 L 324.0 360.5 Q 325.0 375.5 317.0 382.5 Q 302.0 394.5 285.0 401.5 Q 275.0 405.5 269.0 400.5 Q 265.0 396.5 268.0 386.5 Q 277.0 370.5 282.0 353.5 L 286.0 332.5 Z" fill="lightgray"></path>
      </clipPath>
      <path clip-path="url(#make-me-a-hanzi-clip-12)" d="M 276.0 392.5 L 302.0 364.5 L 306.0 279.5 L 299.0 272.5 " fill="none" id="make-me-a-hanzi-animation-12" stroke-dasharray="261 522" stroke-linecap="round"></path>

      <clipPath id="make-me-a-hanzi-clip-13">
      <path d="M 420.0 383.5 Q 421.0 389.5 424.0 393.5 Q 430.0 411.5 422.0 421.5 Q 409.0 431.5 399.0 435.5 C 372.0 447.5 364.0 451.5 371.0 430.5 Q 371.0 429.5 373.0 424.5 Q 382.0 409.5 379.0 371.5 L 378.0 350.5 Q 374.0 316.5 369.0 276.5 C 365.0 246.5 388.0 253.5 395.0 282.5 Q 405.0 321.5 413.0 357.5 L 420.0 383.5 Z" fill="lightgray"></path>
      </clipPath>
      <path clip-path="url(#make-me-a-hanzi-clip-13)" d="M 378.0 429.5 L 403.0 404.5 L 385.0 293.5 L 374.0 283.5 " fill="none" id="make-me-a-hanzi-animation-13" stroke-dasharray="291 582" stroke-linecap="round"></path>

      <clipPath id="make-me-a-hanzi-clip-14">
      <path d="M 294.0 262.5 Q 257.0 258.5 226.0 253.5 Q 211.0 252.5 220.0 239.5 Q 224.0 232.5 232.0 230.5 Q 239.0 229.5 249.0 230.5 Q 327.0 249.5 494.0 266.5 Q 501.0 267.5 503.0 273.5 Q 503.0 277.5 488.0 289.5 C 478.0 297.5 478.0 297.5 453.0 295.5 Q 450.0 296.5 447.0 295.5 Q 419.0 288.5 395.0 282.5 L 369.0 276.5 Q 344.0 272.5 321.0 267.5 L 294.0 262.5 Z" fill="lightgray"></path>
      </clipPath>
      <path clip-path="url(#make-me-a-hanzi-clip-14)" d="M 232.0 242.5 L 450.0 278.5 L 496.0 273.5 " fill="none" id="make-me-a-hanzi-animation-14" stroke-dasharray="395 790" stroke-linecap="round"></path>

      <clipPath id="make-me-a-hanzi-clip-15">
      <path d="M 244.0 124.5 Q 245.0 124.5 249.0 124.5 Q 289.0 136.5 320.0 144.5 Q 336.0 150.5 329.0 158.5 Q 319.0 168.5 299.0 168.5 Q 281.0 168.5 248.0 152.5 C 221.0 139.5 214.0 124.5 244.0 124.5 Z" fill="lightgray"></path>
      </clipPath>
      <path clip-path="url(#make-me-a-hanzi-clip-15)" d="M 247.0 131.5 L 275.0 148.5 L 322.0 153.5 " fill="none" id="make-me-a-hanzi-animation-15" stroke-dasharray="208 416" stroke-linecap="round"></path>

      <clipPath id="make-me-a-hanzi-clip-16">
      <path d="M 248.0 152.5 Q 249.0 156.5 250.0 158.5 Q 254.0 171.5 245.0 180.5 Q 229.0 199.5 215.0 202.5 Q 206.0 203.5 202.0 201.5 Q 195.0 197.5 202.0 186.5 Q 230.0 122.5 200.0 41.5 Q 196.0 34.5 191.0 27.5 Q 181.0 12.5 186.0 -3.5 Q 193.0 -27.5 204.0 -36.5 Q 211.0 -42.5 221.0 -28.5 Q 245.0 -3.5 322.0 61.5 Q 335.0 71.5 336.0 76.5 Q 337.0 85.5 323.0 78.5 Q 250.0 44.5 243.0 46.5 Q 237.0 50.5 239.0 65.5 Q 240.0 102.5 244.0 124.5 L 248.0 152.5 Z" fill="lightgray"></path>
      </clipPath>
      <path clip-path="url(#make-me-a-hanzi-clip-16)" d="M 209.0 194.5 L 231.0 161.5 L 221.0 43.5 L 227.0 19.5 L 259.0 30.5 L 329.0 76.5 " fill="none" id="make-me-a-hanzi-animation-16" stroke-dasharray="428 856" stroke-linecap="round"></path>

      <clipPath id="make-me-a-hanzi-clip-17">
      <path d="M 386.0 141.5 Q 441.0 156.5 499.0 171.5 Q 514.0 172.5 511.0 185.5 Q 507.0 198.5 493.0 213.5 Q 481.0 226.5 473.0 228.5 Q 466.0 229.5 465.0 220.5 Q 462.0 202.5 417.0 176.5 Q 402.0 167.5 388.0 158.5 C 363.0 142.5 357.0 133.5 386.0 141.5 Z" fill="lightgray"></path>
      </clipPath>
      <path clip-path="url(#make-me-a-hanzi-clip-17)" d="M 474.0 219.5 L 478.0 192.5 L 396.0 153.5 L 392.0 145.5 " fill="none" id="make-me-a-hanzi-animation-17" stroke-dasharray="255 510" stroke-linecap="round"></path>

      <clipPath id="make-me-a-hanzi-clip-18">
      <path d="M 388.0 158.5 Q 389.0 177.5 394.0 195.5 Q 397.0 208.5 388.0 217.5 Q 378.0 227.5 360.0 233.5 Q 350.0 237.5 344.0 232.5 Q 338.0 229.5 343.0 216.5 Q 353.0 186.5 351.0 157.5 Q 345.0 30.5 384.0 2.5 Q 391.0 -1.5 402.0 -6.5 Q 481.0 -30.5 537.0 9.5 Q 550.0 21.5 541.0 40.5 Q 532.0 53.5 517.0 95.5 Q 516.0 107.5 511.0 109.5 Q 507.0 112.5 505.0 99.5 Q 487.0 53.5 477.0 38.5 Q 473.0 32.5 461.0 30.5 Q 433.0 24.5 406.0 39.5 Q 381.0 57.5 386.0 141.5 L 388.0 158.5 Z" fill="lightgray"></path>
      </clipPath>
      <path clip-path="url(#make-me-a-hanzi-clip-18)" d="M 351.0 224.5 L 371.0 201.5 L 366.0 121.5 L 371.0 66.5 L 394.0 21.5 L 446.0 6.5 L 495.0 17.5 L 510.0 30.5 L 512.0 101.5 " fill="none" id="make-me-a-hanzi-animation-18" stroke-dasharray="540 1080" stroke-linecap="round"></path>

      <clipPath id="make-me-a-hanzi-clip-19">
      <path d="M 624.0 659.5 Q 657.0 690.5 677.0 713.5 Q 723.0 768.5 744.0 780.5 Q 760.0 792.5 748.0 805.5 Q 735.0 817.5 711.0 824.5 Q 689.0 831.5 679.0 828.5 Q 669.0 824.5 674.0 814.5 Q 683.0 790.5 644.0 726.5 Q 626.0 698.5 608.0 666.5 C 593.0 640.5 602.0 638.5 624.0 659.5 Z" fill="lightgray"></path>
      </clipPath>
      <path clip-path="url(#make-me-a-hanzi-clip-19)" d="M 684.0 818.5 L 707.0 792.5 L 635.0 685.5 L 624.0 671.5 L 615.0 671.5 " fill="none" id="make-me-a-hanzi-animation-19" stroke-dasharray="318 636" stroke-linecap="round"></path>

      <clipPath id="make-me-a-hanzi-clip-20">
      <path d="M 614.0 386.5 L 614.0 460.5 L 614.0 482.5 Q 614.0 486.5 615.0 492.5 Q 614.0 520.5 615.0 545.5 L 617.0 569.5 Q 620.0 621.5 630.0 630.5 C 639.0 647.5 633.0 650.5 608.0 666.5 Q 599.0 673.5 586.0 678.5 Q 568.0 685.5 560.0 676.5 Q 554.0 672.5 562.0 660.5 Q 578.0 626.5 577.0 554.5 Q 576.0 496.5 575.0 424.5 Q 575.0 354.5 561.0 296.5 Q 555.0 277.5 570.0 263.5 Q 588.0 248.5 610.0 261.5 C 614.0 263.5 614.0 296.5 614.0 326.5 L 614.0 364.5 L 614.0 386.5 Z" fill="lightgray"></path>
      </clipPath>
      <path clip-path="url(#make-me-a-hanzi-clip-20)" d="M 569.0 669.5 L 592.0 648.5 L 599.0 629.5 L 595.0 393.5 L 585.0 285.5 L 599.0 268.5 " fill="none" id="make-me-a-hanzi-animation-20" stroke-dasharray="546 1092" stroke-linecap="round"></path>

      <clipPath id="make-me-a-hanzi-clip-21">
      <path d="M 744.0 483.5 Q 757.0 461.5 772.0 454.5 Q 781.0 447.5 795.0 466.5 Q 808.0 487.5 835.0 600.5 Q 842.0 627.5 862.0 648.5 Q 872.0 658.5 863.0 670.5 Q 850.0 685.5 813.0 706.5 Q 800.0 712.5 624.0 659.5 C 595.0 650.5 574.0 612.5 630.0 630.5 Q 768.0 675.5 782.0 668.5 Q 795.0 659.5 791.0 642.5 Q 767.0 519.5 748.0 506.5 C 738.0 493.5 738.0 493.5 744.0 483.5 Z" fill="lightgray"></path>
      </clipPath>
      <path clip-path="url(#make-me-a-hanzi-clip-21)" d="M 619.0 658.5 L 623.0 651.5 L 641.0 650.5 L 729.0 676.5 L 788.0 686.5 L 808.0 679.5 L 820.0 666.5 L 823.0 648.5 L 792.0 533.5 L 775.0 492.5 L 778.0 471.5 " fill="none" id="make-me-a-hanzi-animation-21" stroke-dasharray="548 1096" stroke-linecap="round"></path>

      <clipPath id="make-me-a-hanzi-clip-22">
      <path d="M 615.0 545.5 Q 633.0 551.5 725.0 567.5 Q 744.0 571.5 736.0 582.5 Q 726.0 592.5 705.0 595.5 Q 674.0 598.5 617.0 569.5 C 590.0 556.5 586.0 536.5 615.0 545.5 Z" fill="lightgray"></path>
      </clipPath>
      <path clip-path="url(#make-me-a-hanzi-clip-22)" d="M 616.0 551.5 L 628.0 562.5 L 678.0 576.5 L 728.0 576.5 " fill="none" id="make-me-a-hanzi-animation-22" stroke-dasharray="246 492" stroke-linecap="round"></path>

      <clipPath id="make-me-a-hanzi-clip-23">
      <path d="M 614.0 460.5 Q 618.0 460.5 625.0 461.5 Q 692.0 476.5 744.0 483.5 C 774.0 487.5 774.0 491.5 748.0 506.5 Q 730.0 521.5 614.0 482.5 C 586.0 472.5 584.0 458.5 614.0 460.5 Z" fill="lightgray"></path>
      </clipPath>
      <path clip-path="url(#make-me-a-hanzi-clip-23)" d="M 619.0 466.5 L 629.0 477.5 L 742.0 501.5 " fill="none" id="make-me-a-hanzi-animation-23" stroke-dasharray="258 516" stroke-linecap="round"></path>

      <clipPath id="make-me-a-hanzi-clip-24">
      <path d="M 614.0 364.5 Q 623.0 363.5 636.0 364.5 Q 723.0 382.5 787.0 393.5 Q 809.0 397.5 800.0 409.5 Q 790.0 422.5 766.0 426.5 Q 739.0 427.5 614.0 386.5 C 585.0 377.5 584.0 366.5 614.0 364.5 Z" fill="lightgray"></path>
      </clipPath>
      <path clip-path="url(#make-me-a-hanzi-clip-24)" d="M 619.0 370.5 L 653.0 385.5 L 726.0 401.5 L 769.0 408.5 L 791.0 403.5 " fill="none" id="make-me-a-hanzi-animation-24" stroke-dasharray="306 612" stroke-linecap="round"></path>

      <clipPath id="make-me-a-hanzi-clip-25">
      <path d="M 610.0 261.5 Q 659.0 294.5 835.0 304.5 Q 868.0 316.5 888.0 300.5 Q 900.0 290.5 892.0 250.5 Q 883.0 190.5 871.0 127.5 Q 862.0 78.5 839.0 47.5 Q 829.0 37.5 806.0 45.5 Q 752.0 54.5 754.0 47.5 Q 754.0 43.5 762.0 34.5 Q 798.0 -8.5 810.0 -36.5 Q 817.0 -55.5 834.0 -45.5 Q 891.0 -14.5 905.0 47.5 Q 924.0 132.5 939.0 226.5 Q 946.0 260.5 962.0 288.5 Q 974.0 303.5 963.0 314.5 Q 947.0 332.5 914.0 351.5 Q 895.0 361.5 869.0 350.5 Q 832.0 335.5 795.0 332.5 Q 744.0 328.5 641.0 310.5 Q 616.0 304.5 614.0 326.5 C 595.0 350.5 583.0 247.5 610.0 261.5 Z" fill="lightgray"></path>
      </clipPath>
      <path clip-path="url(#make-me-a-hanzi-clip-25)" d="M 611.0 267.5 L 634.0 292.5 L 653.0 298.5 L 823.0 318.5 L 868.0 329.5 L 899.0 327.5 L 928.0 299.5 L 892.0 102.5 L 864.0 26.5 L 835.0 2.5 L 792.0 30.5 L 761.0 42.5 " fill="none" id="make-me-a-hanzi-animation-25" stroke-dasharray="874 1748" stroke-linecap="round"></path>

      <clipPath id="make-me-a-hanzi-clip-26">
      <path d="M 561.0 197.5 Q 551.0 158.5 535.0 122.5 Q 523.0 98.5 541.0 72.5 Q 548.0 60.5 563.0 72.5 Q 593.0 106.5 587.0 158.5 Q 587.0 183.5 579.0 200.5 Q 575.0 206.5 569.0 206.5 Q 563.0 205.5 561.0 197.5 Z" fill="lightgray"></path>
      </clipPath>
      <path clip-path="url(#make-me-a-hanzi-clip-26)" d="M 570.0 197.5 L 568.0 148.5 L 552.0 79.5 " fill="none" id="make-me-a-hanzi-animation-26" stroke-dasharray="248 496" stroke-linecap="round"></path>

      <clipPath id="make-me-a-hanzi-clip-27">
      <path d="M 632.0 198.5 Q 650.0 129.5 665.0 120.5 Q 674.0 116.5 684.0 125.5 Q 688.0 132.5 689.0 149.5 Q 686.0 185.5 644.0 214.5 Q 638.0 218.5 634.0 211.5 Q 630.0 207.5 632.0 198.5 Z" fill="lightgray"></path>
      </clipPath>
      <path clip-path="url(#make-me-a-hanzi-clip-27)" d="M 642.0 203.5 L 660.0 172.5 L 671.0 131.5 " fill="none" id="make-me-a-hanzi-animation-27" stroke-dasharray="206 412" stroke-linecap="round"></path>

      <clipPath id="make-me-a-hanzi-clip-28">
      <path d="M 707.0 214.5 Q 734.0 157.5 749.0 150.5 Q 758.0 146.5 766.0 158.5 Q 770.0 167.5 768.0 183.5 Q 758.0 214.5 716.0 232.5 Q 710.0 236.5 707.0 227.5 Q 704.0 223.5 707.0 214.5 Z" fill="lightgray"></path>
      </clipPath>
      <path clip-path="url(#make-me-a-hanzi-clip-28)" d="M 717.0 221.5 L 743.0 189.5 L 753.0 163.5 " fill="none" id="make-me-a-hanzi-animation-28" stroke-dasharray="197 394" stroke-linecap="round"></path>

      <clipPath id="make-me-a-hanzi-clip-29">
      <path d="M 790.0 216.5 Q 802.0 192.5 812.0 165.5 Q 816.0 153.5 827.0 149.5 Q 834.0 146.5 841.0 153.5 Q 848.0 160.5 851.0 182.5 Q 852.0 206.5 801.0 247.5 Q 792.0 254.5 787.0 254.5 Q 783.0 253.5 780.0 245.5 Q 780.0 236.5 790.0 216.5 Z" fill="lightgray"></path>
      </clipPath>
      <path clip-path="url(#make-me-a-hanzi-clip-29)" d="M 791.0 244.5 L 828.0 187.5 L 830.0 164.5 " fill="none" id="make-me-a-hanzi-animation-29" stroke-dasharray="219 438" stroke-linecap="round"></path>

</g>
</svg>
